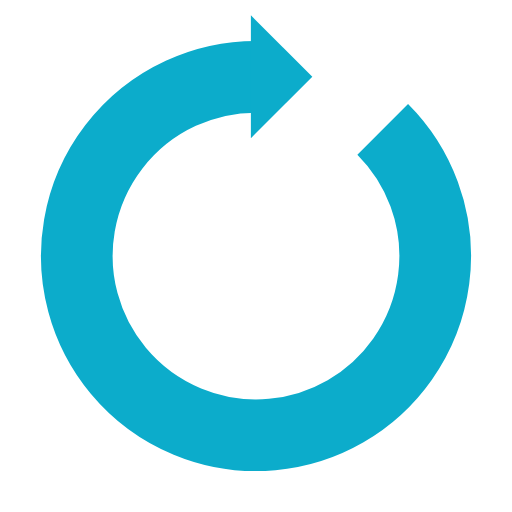
t = 0.00 s
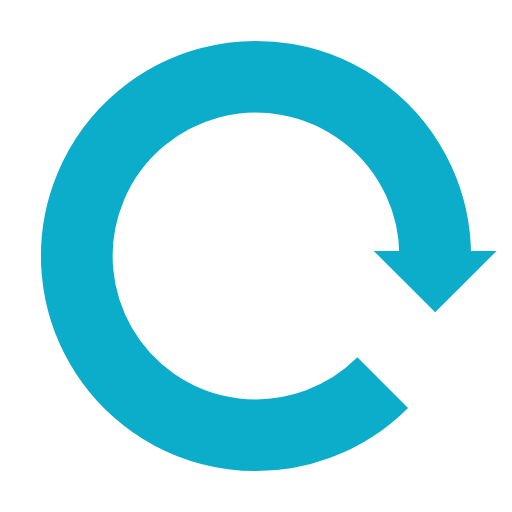
t = 0.25 s
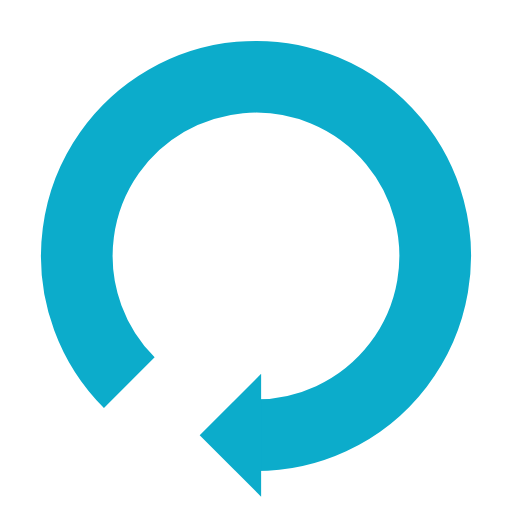
t = 0.50 s
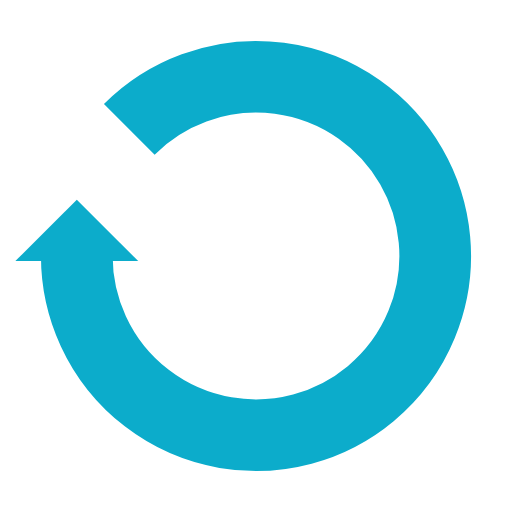
t = 0.75 s

The animated SVG that drew these frames (rendered in a browser with its animation timeline set to each time). Animation: 1 SMIL element (animateTransform=1); one cycle of 1.00 s, repeats indefinitely.

<?xml version="1.0" encoding="utf-8"?>
<svg xmlns="http://www.w3.org/2000/svg" xmlns:xlink="http://www.w3.org/1999/xlink" style="margin: auto; background: rgb(255, 255, 255); display: block; shape-rendering: auto;" width="200px" height="200px" viewBox="0 0 100 100" preserveAspectRatio="xMidYMid">
<g>
  <path d="M50 15A35 35 0 1 0 74.74873734152916 25.251262658470843" fill="none" stroke="#0caccb" stroke-width="14"></path>
  <path d="M49 3L49 27L61 15L49 3" fill="#0caccb"></path>
  <animateTransform attributeName="transform" type="rotate" repeatCount="indefinite" dur="1s" values="0 50 50;360 50 50" keyTimes="0;1"></animateTransform>
</g>
<!-- [ldio] generated by https://loading.io/ --></svg>